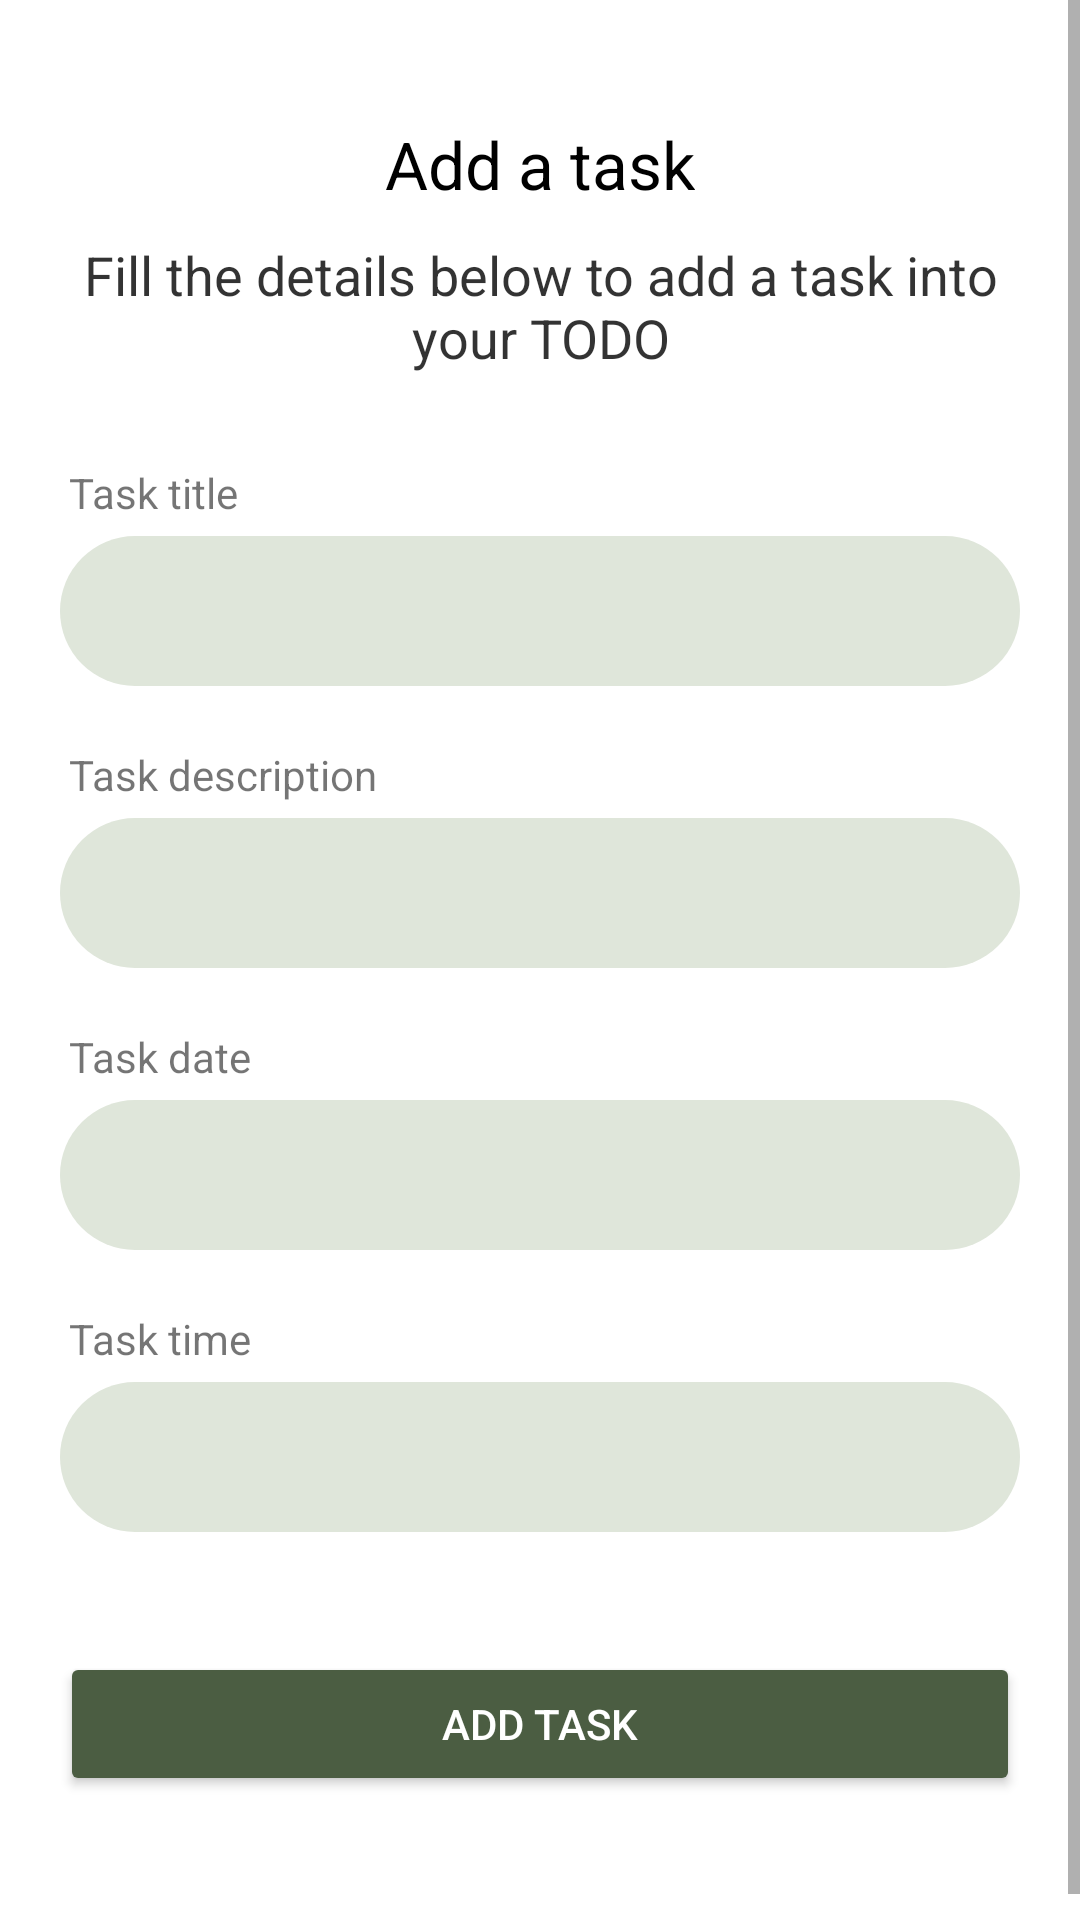

The Android layout XML behind this screen, and the referenced resources:
<!-- AndroidManifest.xml: application theme Theme.EcoPulse -->
<!-- res/layout/fragment_upload_task.xml -->
<?xml version="1.0" encoding="utf-8"?>
<ScrollView android:layout_height="match_parent"
    android:layout_width="match_parent"
    xmlns:tools="http://schemas.android.com/tools"
    xmlns:android="http://schemas.android.com/apk/res/android"
    android:orientation="vertical"
    tools:context="com.example.ecopulse.Reminder.uploadFragmentReminder">

    <LinearLayout
        android:id="@+id/AddButton"
        android:layout_width="match_parent"
        android:layout_height="match_parent"
        android:orientation="vertical"
        android:paddingLeft="20dp"
        android:paddingTop="30dp"
        android:paddingRight="20dp"
        android:paddingBottom="50dp">


        <TextView
            fontPath="fonts/nunito_extra_bold.ttf"
            android:layout_width="wrap_content"
            android:layout_height="wrap_content"
            android:layout_gravity="center_horizontal"
            android:layout_marginTop="10dp"
            android:text="Add a task"
            android:textColor="@android:color/black"
            android:textSize="22sp"
            tools:ignore="MissingPrefix" />

        <TextView
            fontPath="fonts/nunito_light.ttf"
            android:layout_width="wrap_content"
            android:layout_height="wrap_content"
            android:layout_gravity="center_horizontal"
            android:layout_marginTop="10dp"
            android:alpha="0.8"
            android:text="Fill the details below to add a task into your TODO"
            android:textAlignment="center"
            android:textColor="@android:color/black"
            android:textSize="18sp"
            tools:ignore="MissingPrefix" />

        <TextView
            android:id="@+id/addTaskTile"
            fontPath="fonts/nunito_light.ttf"
            android:layout_width="wrap_content"
            android:layout_height="wrap_content"
            android:layout_marginLeft="3dp"
            android:layout_marginTop="30dp"
            android:text="Task title"
            tools:ignore="MissingPrefix" />

        <EditText
            android:id="@+id/addTaskTitle"
            fontPath="fonts/nunito_light.ttf"
            android:background="@drawable/edittext_background"
            android:layout_width="match_parent"
            android:layout_height="50dp"
            android:layout_marginTop="5dp"

            android:padding="10dp"
            android:singleLine="true"
            android:textSize="14sp"
            tools:ignore="MissingPrefix" />

        <TextView
            fontPath="fonts/nunito_light.ttf"
            android:layout_width="wrap_content"
            android:layout_height="wrap_content"
            android:layout_marginLeft="3dp"
            android:layout_marginTop="20dp"
            android:text="Task description"
            tools:ignore="MissingPrefix" />

        <EditText
            android:id="@+id/addTaskDescription"
            fontPath="fonts/nunito_light.ttf"
            android:layout_width="match_parent"
            android:layout_height="50dp"
            android:layout_marginTop="5dp"
            android:background="@drawable/edittext_background"
            android:padding="10dp"
            android:singleLine="true"
            android:textSize="14sp"
            tools:ignore="MissingPrefix" />

        <TextView
            fontPath="fonts/nunito_light.ttf"
            android:layout_width="wrap_content"
            android:layout_height="wrap_content"
            android:layout_marginLeft="3dp"
            android:layout_marginTop="20dp"
            android:text="Task date"
            tools:ignore="MissingPrefix" />

        <EditText
            android:id="@+id/taskDate"
            fontPath="fonts/nunito_light.ttf"
            android:layout_width="match_parent"
            android:layout_height="50dp"
            android:layout_marginTop="5dp"
            android:background="@drawable/edittext_background"
            android:padding="10dp"
            android:singleLine="true"
            android:textSize="14sp"
            android:textIsSelectable="false"
            android:focusable="false"
            android:inputType="none"
            tools:ignore="MissingPrefix" />

        <TextView
            fontPath="fonts/nunito_light.ttf"
            android:layout_width="wrap_content"
            android:layout_height="wrap_content"
            android:layout_marginLeft="3dp"
            android:layout_marginTop="20dp"
            android:text="Task time"
            tools:ignore="MissingPrefix" />

        <EditText
            android:id="@+id/taskTime"
            fontPath="fonts/nunito_light.ttf"
            android:layout_width="match_parent"
            android:layout_height="50dp"
            android:layout_marginTop="5dp"
            android:background="@drawable/edittext_background"
            android:padding="10dp"
            android:singleLine="true"
            android:textSize="14sp"
            android:textIsSelectable="false"
            android:focusable="false"
            android:inputType="none"
            tools:ignore="MissingPrefix" />

        <Button
            android:id="@+id/AddTask"
            android:layout_width="match_parent"
            android:layout_height="wrap_content"
            android:layout_marginTop="40dp"
            android:backgroundTint="@color/darkGreen"
            android:text="Add task"
            android:textColor="@color/white" />

    </LinearLayout>
</ScrollView>
<!-- resources referenced by this layout -->
<resources>
  <color name="darkGreen">#4B5D42</color>
  <color name="white">#FFFFFFFF</color>
  <!-- drawable edittext_background (drawable) -->
  <?xml version="1.0" encoding="utf-8"?>
  <shape xmlns:android="http://schemas.android.com/apk/res/android"
      android:shape="rectangle">
  
          <solid
              android:color="#DFE6DA"/>
  
          <corners
              android:radius="50dp"/>
  </shape>
  <style name="Theme.EcoPulse" parent="Base.Theme.EcoPulse" />
  <style name="Base.Theme.EcoPulse" parent="Theme.MaterialComponents.DayNight.NoActionBar">
          
          
      </style>
</resources>
